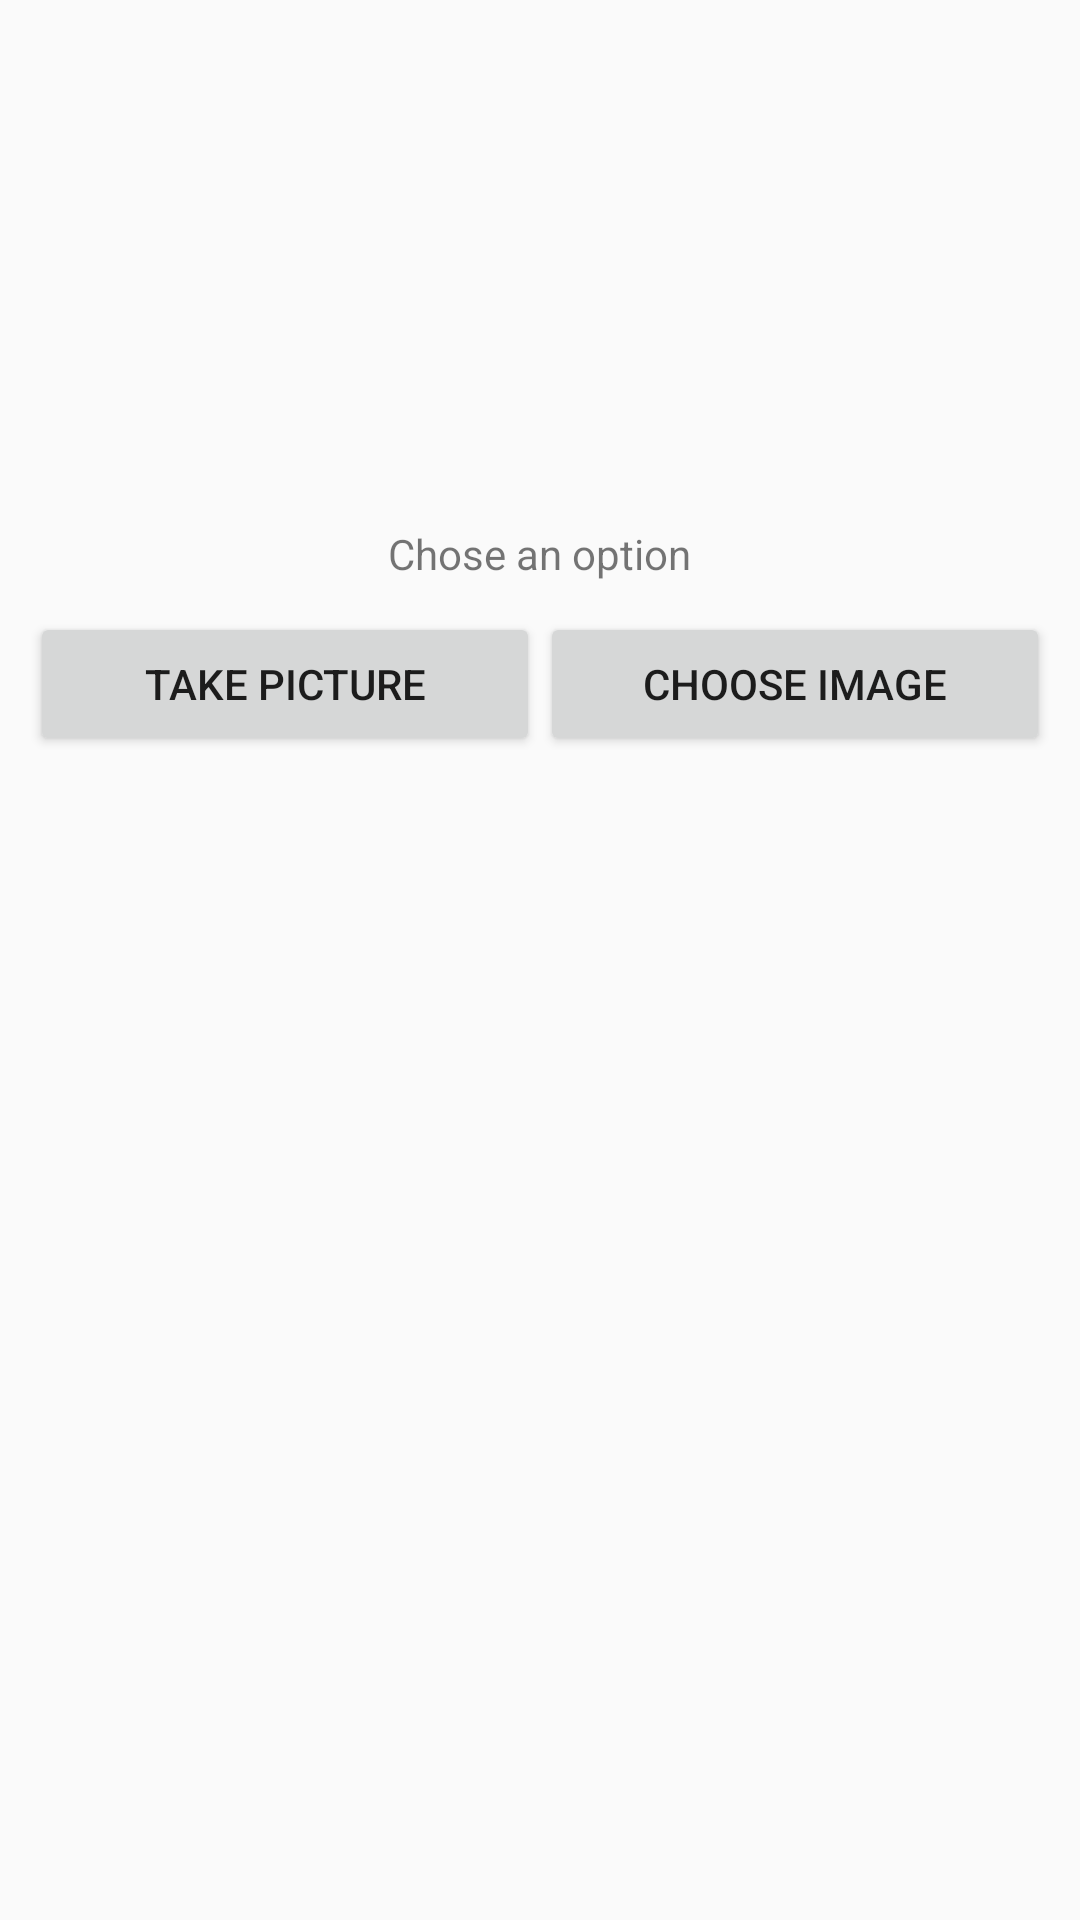

Layout XML and referenced resources for this Android screen:
<!-- AndroidManifest.xml: application theme AppTheme -->
<!-- res/layout/activity_image_chooser.xml -->
<RelativeLayout xmlns:android="http://schemas.android.com/apk/res/android"
    xmlns:tools="http://schemas.android.com/tools"
    xmlns:ads="http://schemas.android.com/apk/lib/com.google.ads"
    android:layout_width="match_parent"
    android:layout_height="match_parent"
    android:gravity="center_horizontal"
    android:orientation="vertical"
    tools:context=".ImageChooserActivity" >

    <ImageView
        android:id="@+id/imageViewThumb"
        android:layout_width="100dp"
        android:layout_height="100dp"
        android:layout_centerHorizontal="true"
        android:layout_marginTop="5dp"
        android:padding="10dp"
        android:scaleType="fitCenter"/>

    <ImageView
        android:id="@+id/imageViewThumbSmall"
        android:layout_width="50dp"
        android:layout_height="50dp"
        android:layout_below="@id/imageViewThumb"
        android:layout_centerHorizontal="true"
        android:layout_marginTop="10dp"
        android:padding="10dp"
        android:scaleType="fitCenter"/>

    <TextView
        android:id="@+id/textViewFile"
        android:layout_width="wrap_content"
        android:layout_height="wrap_content"
        android:layout_below="@id/imageViewThumbSmall"
        android:layout_centerHorizontal="true"
        android:layout_marginTop="10dp"
        android:text="Chose an option" />

    <LinearLayout
        android:id="@+id/layoutButtons"
        android:layout_width="match_parent"
        android:layout_height="wrap_content"
        android:layout_below="@id/textViewFile"
        android:layout_centerHorizontal="true"
        android:layout_marginTop="10dp"
        android:paddingLeft="10dp"
        android:paddingRight="10dp" >

        <Button
            android:id="@+id/buttonTakePicture"
            android:layout_width="0dp"
            android:layout_height="wrap_content"
            android:layout_weight="1"
            android:text="Take Picture" />

        <Button
            android:id="@+id/buttonChooseImage"
            android:layout_width="0dp"
            android:layout_height="wrap_content"
            android:layout_weight="1"
            android:text="Choose Image" />
    </LinearLayout>

    <ProgressBar
        android:id="@+id/progressBar"
        style="?android:attr/progressBarStyleLarge"
        android:layout_width="40dp"
        android:layout_height="40dp"
        android:layout_below="@id/layoutButtons"
        android:layout_centerHorizontal="true" />
</RelativeLayout>
<!-- resources referenced by this layout -->
<resources>
  <style name="AppTheme" parent="Theme.AppCompat.Light.DarkActionBar">
          
          <item name="colorPrimary">@color/colorPrimary</item>
          <item name="colorPrimaryDark">@color/colorPrimaryDark</item>
          <item name="colorAccent">@color/colorAccent</item>
      </style>
  <!-- not gathered from this repository: default colours our renderer supplied (Android Studio template values) -->
  <color name="colorPrimary">#FF6200EE</color>
  <color name="colorPrimaryDark">#FF3700B3</color>
  <color name="colorAccent">#FF03DAC5</color>
</resources>
